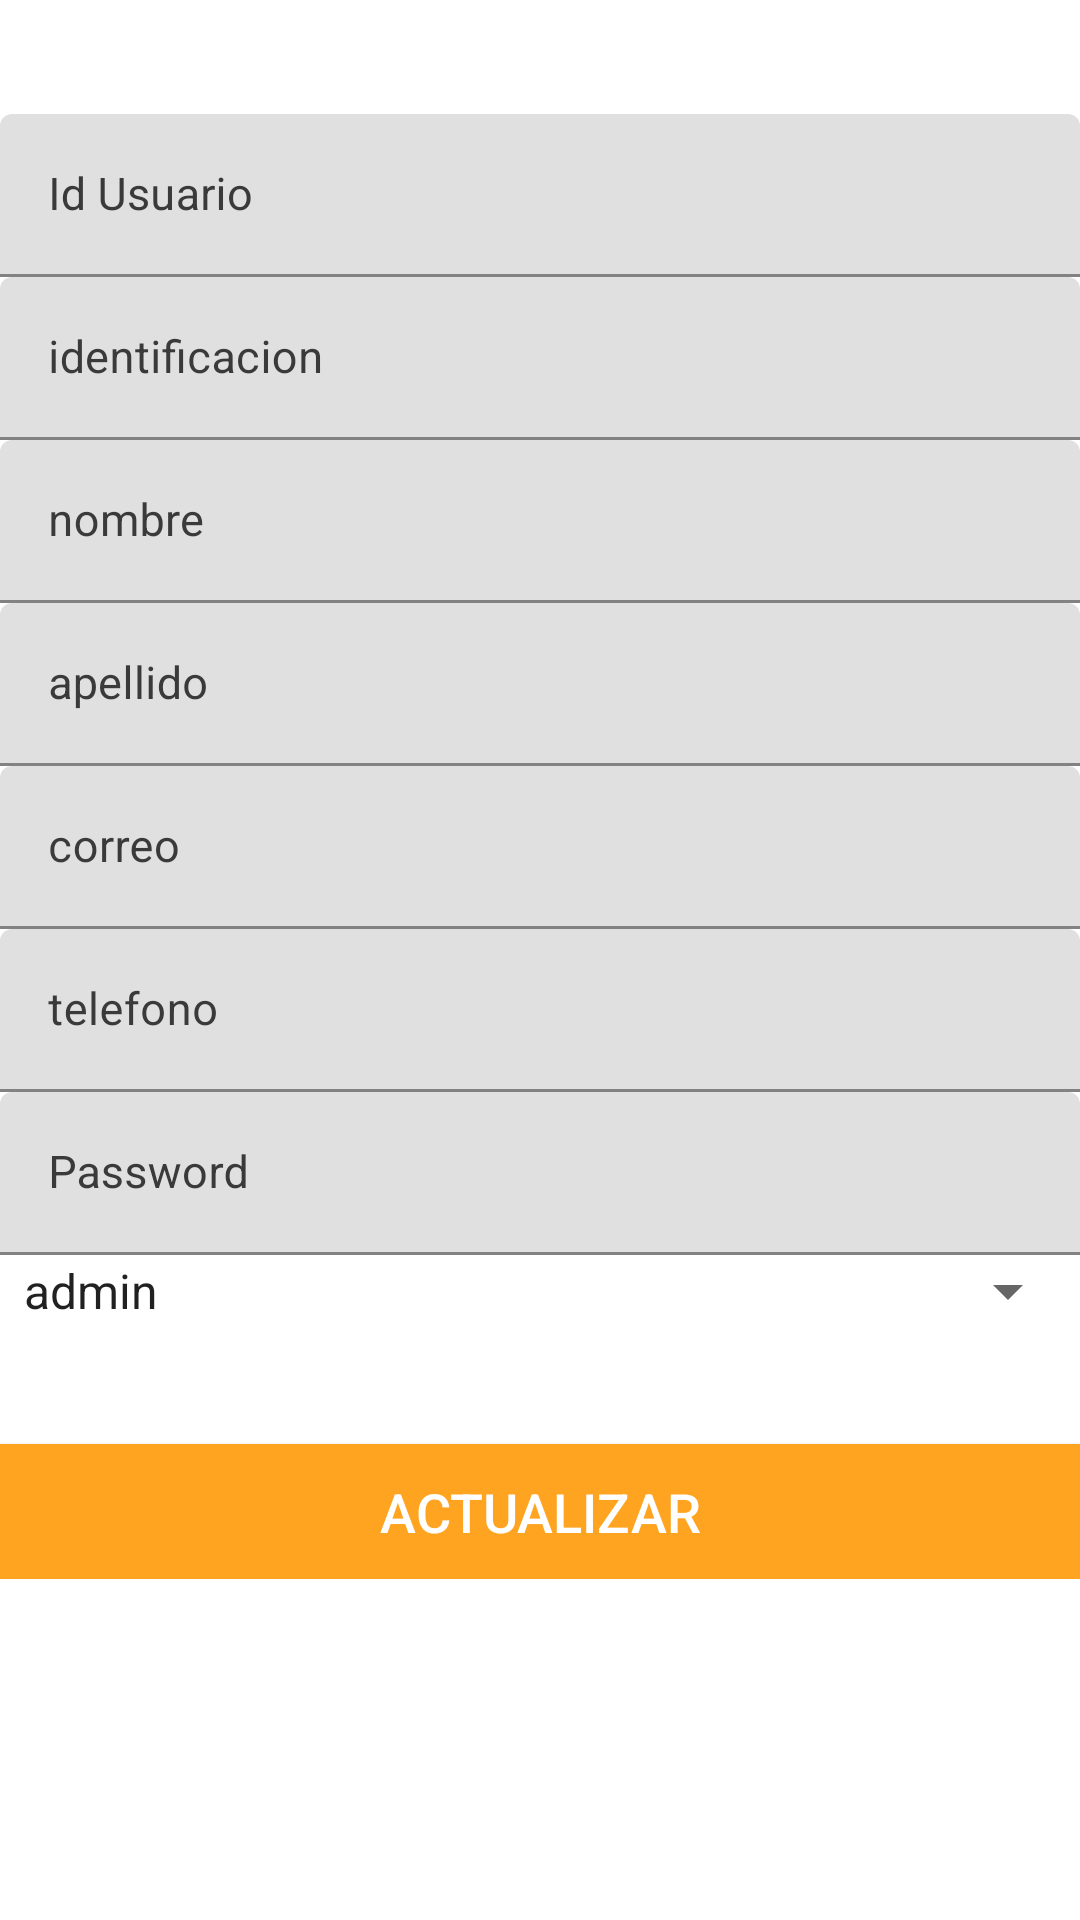

Here is an Android app screen rendered from its layout file. Give the layout XML and the strings, colors and styles it references.
<!-- AndroidManifest.xml: application theme Theme.ControlAlmacen -->
<!-- res/layout/content_editar_usuario.xml -->
<?xml version="1.0" encoding="utf-8"?>
<androidx.constraintlayout.widget.ConstraintLayout xmlns:android="http://schemas.android.com/apk/res/android"
    xmlns:app="http://schemas.android.com/apk/res-auto"
    android:layout_width="match_parent"
    android:layout_height="match_parent"
    app:layout_behavior="@string/appbar_scrolling_view_behavior">

    <FrameLayout
        xmlns:android="http://schemas.android.com/apk/res/android"
        xmlns:app="http://schemas.android.com/apk/res-auto"
        android:layout_marginTop="18dp"
        android:orientation="vertical"
        android:layout_width="match_parent"
        android:layout_height="match_parent">

        <ScrollView
            xmlns:android="http://schemas.android.com/apk/res/android"
            xmlns:tools="http://schemas.android.com/tools"
            android:layout_width="match_parent"
            android:layout_marginTop="20dp"
            android:layout_height="fill_parent">

            <LinearLayout
                android:layout_width="match_parent"
                android:layout_height="wrap_content"
                android:orientation="vertical"
                android:layout_marginBottom="@dimen/activity_vertical_margin"
                android:layout_marginTop="@dimen/activity_vertical_margin"
                android:focusableInTouchMode="true">

                <com.google.android.material.textfield.TextInputLayout
                    android:id="@+id/wrapper_idusuario"
                    android:layout_width="match_parent"
                    android:layout_height="wrap_content"
                    android:layout_below="@+id/wrapper_producto"
                    android:layout_marginLeft="@dimen/activity_horizontal_margin"
                    android:layout_marginTop="@dimen/activity_vertical_margin"
                    android:layout_marginRight="@dimen/activity_horizontal_margin"
                    android:textColorHint="#3a3a3a">

                    <EditText
                        android:id="@+id/idusuario"
                        android:layout_width="match_parent"
                        android:layout_height="wrap_content"
                        android:hint="Id Usuario"
                        android:inputType="text"
                        android:textColor="#3a3a3a"
                        android:textSize="15sp" />
                </com.google.android.material.textfield.TextInputLayout>


                <com.google.android.material.textfield.TextInputLayout
                    android:id="@+id/wrapper_identificacion"
                    android:layout_width="match_parent"
                    android:layout_height="wrap_content"
                    android:layout_below="@+id/wrapper_idusuario"
                    android:layout_marginLeft="@dimen/activity_horizontal_margin"
                    android:layout_marginTop="@dimen/activity_vertical_margin"
                    android:layout_marginRight="@dimen/activity_horizontal_margin"
                    android:textColorHint="#3a3a3a">

                    <EditText
                        android:id="@+id/identificacion"
                        android:layout_width="match_parent"
                        android:layout_height="wrap_content"
                        android:hint="identificacion"
                        android:inputType="text"
                        android:textColor="#3a3a3a"
                        android:textSize="15sp" />
                </com.google.android.material.textfield.TextInputLayout>


                <com.google.android.material.textfield.TextInputLayout
                    android:id="@+id/wrapper_nombre"
                    android:layout_width="match_parent"
                    android:layout_height="wrap_content"
                    android:layout_below="@+id/wrapper_identificacion"
                    android:layout_marginLeft="@dimen/activity_horizontal_margin"
                    android:layout_marginTop="@dimen/activity_vertical_margin"
                    android:layout_marginRight="@dimen/activity_horizontal_margin"
                    android:textColorHint="#3a3a3a">

                    <EditText
                        android:id="@+id/nombre"
                        android:layout_width="match_parent"
                        android:layout_height="wrap_content"
                        android:hint="nombre"
                        android:inputType="text"
                        android:textColor="#3a3a3a"
                        android:textSize="15sp" />
                </com.google.android.material.textfield.TextInputLayout>



                <com.google.android.material.textfield.TextInputLayout
                    android:id="@+id/wrapper_apellido"
                    android:layout_width="match_parent"
                    android:layout_height="wrap_content"
                    android:layout_below="@+id/wrapper_idusuario"
                    android:layout_marginLeft="@dimen/activity_horizontal_margin"
                    android:layout_marginTop="@dimen/activity_vertical_margin"
                    android:layout_marginRight="@dimen/activity_horizontal_margin"
                    android:textColorHint="#3a3a3a">

                    <EditText
                        android:id="@+id/apellido"
                        android:layout_width="match_parent"
                        android:layout_height="wrap_content"
                        android:hint="apellido"
                        android:inputType="text"
                        android:textColor="#3a3a3a"
                        android:textSize="15sp" />
                </com.google.android.material.textfield.TextInputLayout>



                <com.google.android.material.textfield.TextInputLayout
                    android:id="@+id/wrapper_correo"
                    android:layout_width="match_parent"
                    android:layout_height="wrap_content"
                    android:layout_below="@+id/wrapper_apellido"
                    android:layout_marginLeft="@dimen/activity_horizontal_margin"
                    android:layout_marginTop="@dimen/activity_vertical_margin"
                    android:layout_marginRight="@dimen/activity_horizontal_margin"
                    android:textColorHint="#3a3a3a">

                    <EditText
                        android:id="@+id/correo"
                        android:layout_width="match_parent"
                        android:layout_height="wrap_content"
                        android:hint="correo"
                        android:inputType="text"
                        android:textColor="#3a3a3a"
                        android:textSize="15sp" />
                </com.google.android.material.textfield.TextInputLayout>



                <com.google.android.material.textfield.TextInputLayout
                    android:id="@+id/wrapper_telefono"
                    android:layout_width="match_parent"
                    android:layout_height="wrap_content"
                    android:layout_below="@+id/wrapper_correo"
                    android:layout_marginLeft="@dimen/activity_horizontal_margin"
                    android:layout_marginTop="@dimen/activity_vertical_margin"
                    android:layout_marginRight="@dimen/activity_horizontal_margin"
                    android:textColorHint="#3a3a3a">

                    <EditText
                        android:id="@+id/telefono"
                        android:layout_width="match_parent"
                        android:layout_height="wrap_content"
                        android:hint="telefono"
                        android:inputType="text"
                        android:textColor="#3a3a3a"
                        android:textSize="15sp" />
                </com.google.android.material.textfield.TextInputLayout>



                <com.google.android.material.textfield.TextInputLayout
                    android:id="@+id/wrapper_password"
                    android:layout_width="match_parent"
                    android:layout_height="wrap_content"
                    android:layout_below="@+id/wrapper_telefono"
                    android:layout_marginLeft="@dimen/activity_horizontal_margin"
                    android:layout_marginTop="@dimen/activity_vertical_margin"
                    android:layout_marginRight="@dimen/activity_horizontal_margin"
                    android:textColorHint="#3a3a3a">

                    <EditText
                        android:id="@+id/password"
                        android:layout_width="match_parent"
                        android:layout_height="wrap_content"
                        android:hint="Password"
                        android:inputType="textPassword"
                        android:textColor="#3a3a3a"
                        android:textSize="15sp" />

                </com.google.android.material.textfield.TextInputLayout>

              <com.google.android.material.textfield.TextInputLayout
                  android:id="@+id/wrapper_rol"
                  android:layout_width="match_parent"
                  android:layout_height="wrap_content"
                  android:layout_below="@+id/wrapper_password"
                  android:layout_marginLeft="@dimen/activity_horizontal_margin"
                  android:layout_marginTop="@dimen/activity_vertical_margin"
                  android:layout_marginRight="@dimen/activity_horizontal_margin"
                  android:textColorHint="#3a3a3a">

                  <Spinner
                      android:id="@+id/rol"
                      android:entries="@array/rol"
                      android:layout_width="match_parent"
                      android:layout_height="wrap_content"
                      android:textColor="#3a3a3a"
                      android:textSize="15sp" />

              </com.google.android.material.textfield.TextInputLayout>


                <Button
                    android:id="@+id/submit"
                    android:layout_width="match_parent"
                    android:layout_height="45dp"
                    android:layout_below="@+id/password_layout"
                    android:layout_marginLeft="@dimen/activity_horizontal_margin"
                    android:layout_marginTop="39dp"
                    android:layout_marginRight="@dimen/activity_horizontal_margin"
                    android:background="@color/colorPrimary"
                    android:text="Actualizar"
                    android:textColor="@android:color/white"
                    android:textSize="18sp" />

            </LinearLayout>
        </ScrollView>
    </FrameLayout>

</androidx.constraintlayout.widget.ConstraintLayout>
<!-- resources referenced by this layout -->
<resources>
  <string-array name="rol">
          <item>admin</item>
          <item>personal</item>
      </string-array>
  <color name="colorPrimary">#FFA420</color>
  <style name="Theme.ControlAlmacen" parent="Theme.MaterialComponents.DayNight.DarkActionBar">
          
          <item name="colorPrimary">@color/purple_500</item>
          <item name="colorPrimaryVariant">@color/purple_700</item>
          <item name="colorOnPrimary">@color/white</item>
          
          <item name="colorSecondary">@color/teal_200</item>
          <item name="colorSecondaryVariant">@color/teal_700</item>
          <item name="colorOnSecondary">@color/black</item>
          
          <item name="android:statusBarColor" tools:targetApi="l">?attr/colorPrimaryVariant</item>
          
      </style>
  <color name="purple_500">#FFA420</color>
  <color name="purple_700">#FFA420</color>
  <color name="white">#FFFFFFFF</color>
  <color name="teal_200">#FF03DAC5</color>
  <color name="teal_700">#FF018786</color>
  <color name="black">#FF000000</color>
</resources>
